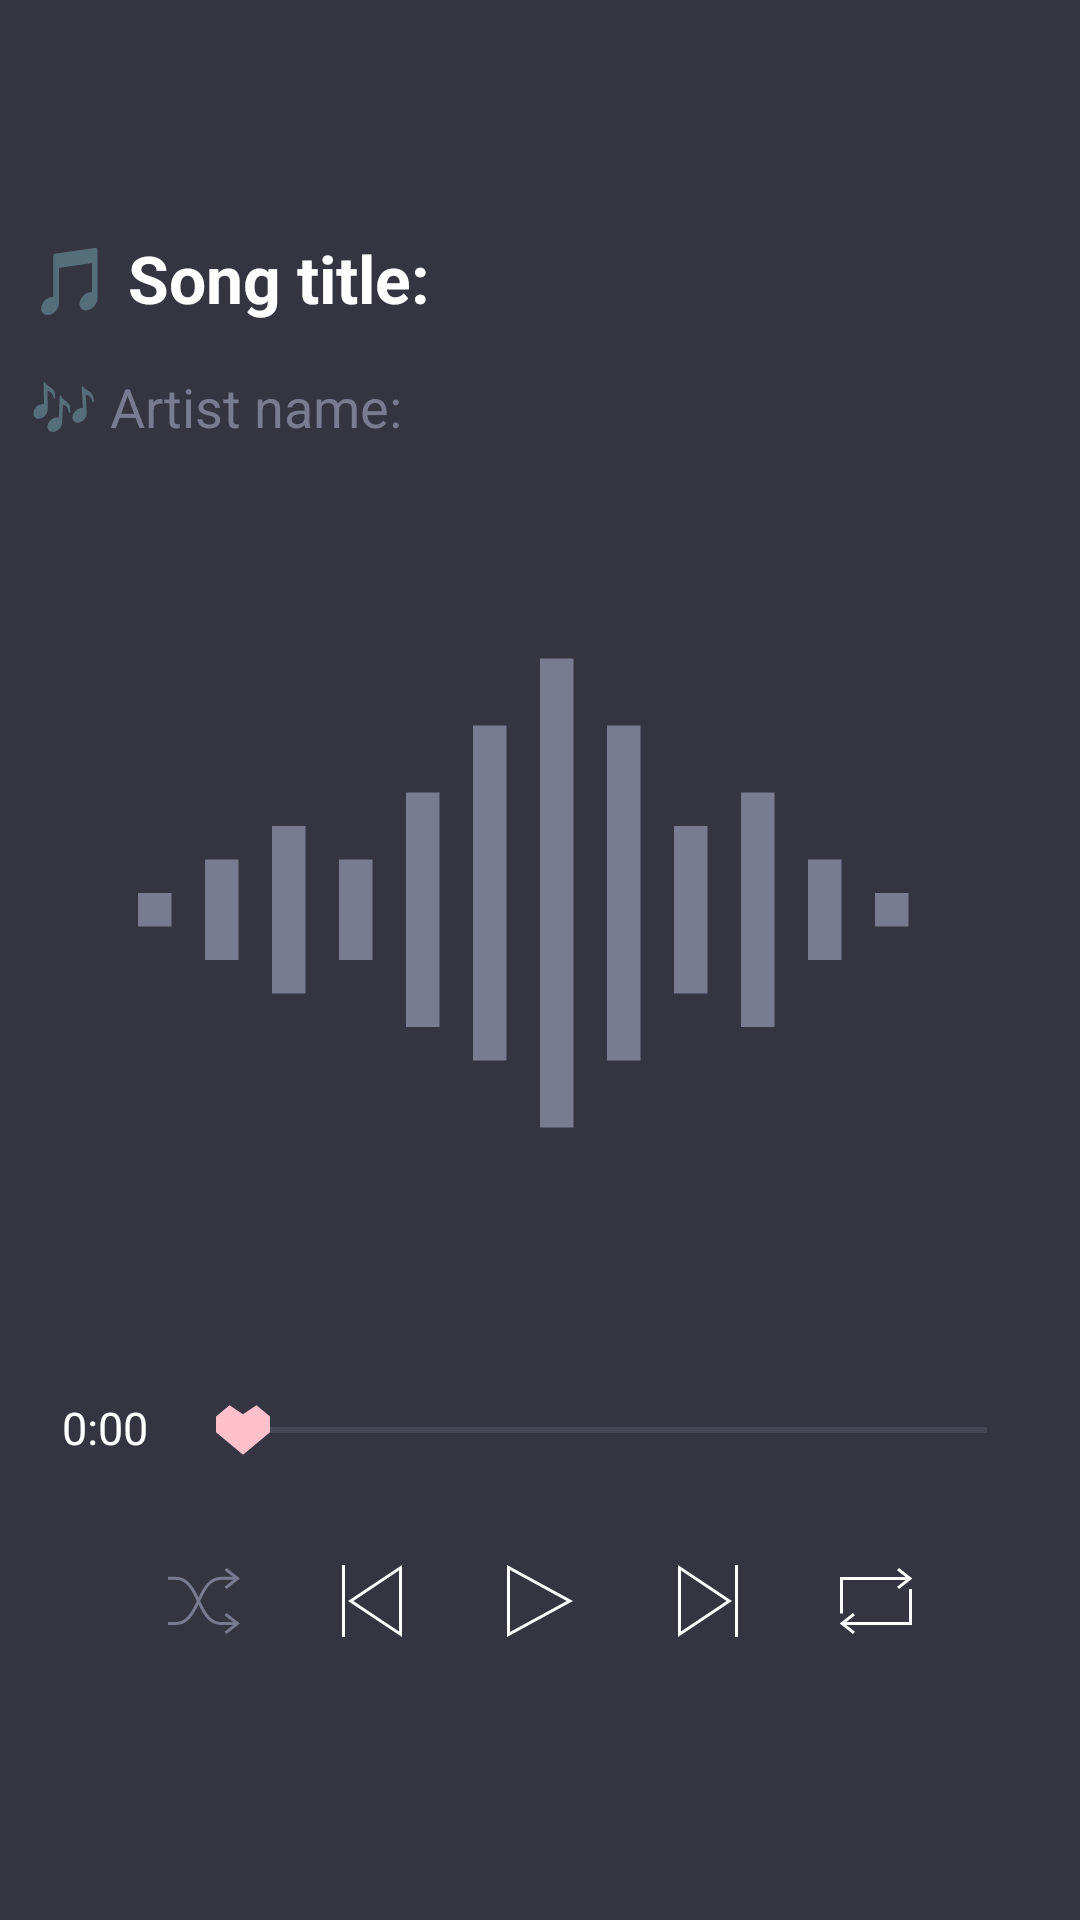

Android layout source for this screen:
<!-- AndroidManifest.xml: application theme Theme.MyApplication -->
<!-- res/layout/music_player.xml -->
<?xml version="1.0" encoding="utf-8"?>
<RelativeLayout xmlns:android="http://schemas.android.com/apk/res/android"
    xmlns:tools="http://schemas.android.com/tools"
    android:layout_width="match_parent"
    android:layout_height="match_parent"
    android:background="@color/theme_color1"
    tools:context=".MainActivity">

<LinearLayout
    android:layout_width="match_parent"
    android:layout_height="match_parent"
    android:orientation="vertical"
    android:padding="10dp"
    android:gravity="center"
>


        <TextView
            android:id="@+id/songTextView"
            android:layout_width="match_parent"
            android:layout_height="wrap_content"
            android:paddingBottom="16dp"
            android:text="@string/song_title"
            android:textColor="@color/white"
            android:textAppearance="?android:textAppearanceLarge"
            android:textStyle="bold" />



    <TextView
        android:id="@+id/artistTextView"
        android:layout_width="match_parent"
        android:layout_height="wrap_content"
        android:textAppearance="?android:textAppearanceMedium"
        android:text="@string/artist_name"
        android:textColor="@color/grey"/>

    <ImageView
        android:id="@+id/albumImageView"
        android:layout_width="300dp"
        android:layout_height="300dp"
        android:src="@drawable/iconmonstr_sound_wave_1"
        android:scaleType="centerCrop"
        android:padding="16dp" />

    <LinearLayout
        android:layout_width="match_parent"
        android:layout_height="wrap_content">

        <TextView
            android:id="@+id/duration"
            android:layout_width="50dp"
            android:layout_height="wrap_content"
            android:gravity="center"
            android:orientation="horizontal"
            android:textColor="@color/white"
            android:text="0:00"
            android:paddingTop="18dp"
            android:textSize="15sp" />

        <SeekBar
            android:id="@+id/seekBar"
            android:layout_width="289dp"
            android:layout_height="wrap_content"
            android:padding="20dp"
            android:progressTint="@color/pink"
            android:progressBackgroundTint="@color/grey"
            android:thumbTint="@color/pink"
            android:thumb="@drawable/iconmonstr_favorite_7"
            android:thumbOffset="8dp"
            />

        <TextView
            android:id="@+id/length"
            android:layout_width="50dp"
            android:layout_height="wrap_content"
            android:gravity="center"
            android:orientation="horizontal"
            android:textColor="@color/white"
            android:paddingTop="18dp"
            android:textSize="15sp" />

    </LinearLayout>


    <LinearLayout
        android:layout_width="match_parent"
        android:layout_height="wrap_content"
        android:orientation="horizontal"
        android:gravity="center">

        <ImageView
            android:layout_width="wrap_content"
            android:layout_height="wrap_content"
            android:src="@drawable/iconmonstr_random_thin"
            android:padding="16dp"
            />

        <ImageView
            android:layout_width="wrap_content"
            android:layout_height="wrap_content"
            android:src="@drawable/iconmonstr_previous_thin"
            android:padding="16dp"
            />

        <ImageView
            android:id="@+id/playButton"
            android:layout_width="wrap_content"
            android:layout_height="wrap_content"
            android:src="@drawable/iconmonstr_play_thin"
            android:padding="16dp"
            android:onClick="toggleAudio"
            />

        <ImageView
            android:layout_width="wrap_content"
            android:layout_height="wrap_content"
            android:src="@drawable/iconmonstr_next_thin"
            android:padding="16dp"
            />

        <ImageView
            android:layout_width="wrap_content"
            android:layout_height="wrap_content"
            android:src="@drawable/iconmonstr_loop_thin"
            android:padding="16dp"
            />

    </LinearLayout>

</LinearLayout>
</RelativeLayout>
<!-- resources referenced by this layout -->
<resources>
  <color name="grey">#797c91</color>
  <color name="pink">#FFC0CB</color>
  <color name="theme_color1">#343541</color>
  <color name="white">#FFFFFFFF</color>
  <!-- drawable iconmonstr_favorite_7 (drawable) -->
  <vector xmlns:android="http://schemas.android.com/apk/res/android"
      android:width="18dp"
      android:height="18dp"
      android:viewportWidth="24"
      android:viewportHeight="24">
    <path
        android:fillColor="@color/pink"
        android:pathData="M18,1l-6,4 -6,-4 -6,5v7l12,10 12,-10v-7z"/>
  </vector>
  <!-- drawable iconmonstr_loop_thin (drawable) -->
  <vector xmlns:android="http://schemas.android.com/apk/res/android"
      android:width="24dp"
      android:height="24dp"
      android:viewportWidth="24"
      android:viewportHeight="24">
    <path
        android:fillColor="@color/white"
        android:pathData="M24,20h-21.888l2.885,2.247 -0.665,0.753 -4.475,-3.503 4.478,-3.497 0.665,0.753 -2.882,2.247h20.882v-11h1v12zM21.882,4l-2.882,-2.247 0.665,-0.753 4.478,3.497 -4.475,3.503 -0.665,-0.753 2.885,-2.247h-20.888v11.145h-1v-12.145h21.882z"
        android:fillType="evenOdd"/>
  </vector>
  <!-- drawable iconmonstr_next_thin (drawable) -->
  <vector xmlns:android="http://schemas.android.com/apk/res/android"
      android:width="24dp"
      android:height="24dp"
      android:viewportWidth="24"
      android:viewportHeight="24">
    <path
        android:fillColor="@color/white"
        android:pathData="M2,24l18,-12 -18,-12v24zM21,0v24h1v-24h-1zM18.197,12l-15.197,10.132v-20.263l15.197,10.131z"
        android:fillType="evenOdd"/>
  </vector>
  <!-- drawable iconmonstr_play_thin (drawable) -->
  <vector xmlns:android="http://schemas.android.com/apk/res/android"
      android:width="24dp"
      android:height="24dp"
      android:viewportWidth="24"
      android:viewportHeight="24">
    <path
        android:fillColor="@color/white"
        android:pathData="M23,12l-22,12v-24l22,12zM2,22.315l18.912,-10.315 -18.912,-10.315v20.63z"
        android:fillType="evenOdd"/>
  </vector>
  <!-- drawable iconmonstr_previous_thin (drawable) -->
  <vector xmlns:android="http://schemas.android.com/apk/res/android"
      android:width="24dp"
      android:height="24dp"
      android:viewportWidth="24"
      android:viewportHeight="24">
    <path
        android:fillColor="@color/white"
        android:pathData="M22,24l-18,-12 18,-12v24zM3,0v24h-1v-24h1zM5.803,12l15.197,10.132v-20.263l-15.197,10.131z"
        android:fillType="evenOdd"/>
  </vector>
  <!-- drawable iconmonstr_sound_wave_1 (drawable) -->
  <vector xmlns:android="http://schemas.android.com/apk/res/android"
      android:width="24dp"
      android:height="24dp"
      android:viewportWidth="24"
      android:viewportHeight="24">
    <path
        android:fillColor="@color/grey"
        android:pathData="M1,13h-1v-1h1v1zM23,12h-1v1h1v-1zM3,11h-1v3h1v-3zM21,11h-1v3h1v-3zM7,11h-1v3h1v-3zM17,10h-1v5h1v-5zM5,10h-1v5h1v-5zM19,9h-1v7h1v-7zM9,9h-1v7h1v-7zM11,7h-1v10h1v-10zM15,7h-1v10h1v-10zM13,5h-1v14h1v-14z"/>
  </vector>
  <string name="artist_name">🎶 Artist name:</string>
  <string name="song_title">🎵 Song title:</string>
  <style name="Theme.MyApplication" parent="Theme.MaterialComponents.DayNight.DarkActionBar">
          
          <item name="colorPrimary">@color/pink</item>
          <item name="colorPrimaryVariant">@color/pink_darker</item>
          <item name="colorOnPrimary">@color/white</item>
          
          <item name="colorSecondary">@color/teal_200</item>
          <item name="colorSecondaryVariant">@color/teal_700</item>
          <item name="colorOnSecondary">@color/black</item>
          
          <item name="android:statusBarColor">?attr/colorPrimaryVariant</item>
          
      </style>
  <color name="pink_darker">#b8778c</color>
  <color name="teal_200">#FF03DAC5</color>
  <color name="teal_700">#FF018786</color>
  <color name="black">#FF000000</color>
</resources>
